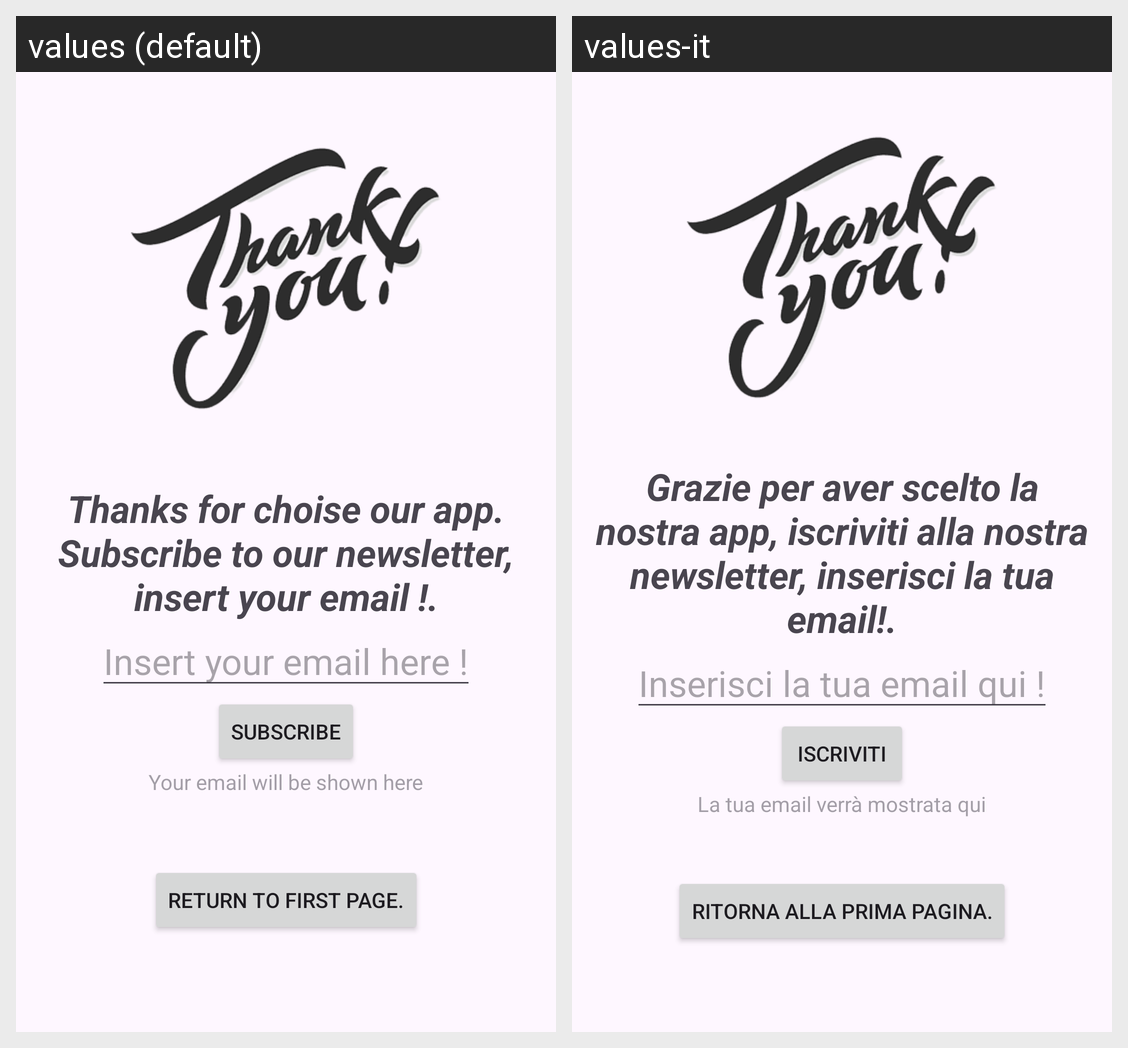

Strings drawn on this Android screen and how each of the app's shown locales translates them:
Android screen res/layout/activity_main2.xml rendered under 2 locales, left to right: values (default), values-it. Device: Nexus 5 (rendered at 1080×1920; each locale shown at half size, 540×960, under a caption strip naming it); theme Theme.Develhope_app_SimoneLiCausi.
Strings drawn on this screen, with the default value and each locale's value (text and hints the layout hard-codes, and strings that could not be matched under every locale, appear in the picture but are not listed):

lastPage_menu
  values: Thanks for choise our app. Subscribe to our newsletter, insert your email !.
  values-it: Grazie per aver scelto la nostra app, iscriviti alla nostra newsletter, inserisci la tua email!.

email_preview
  values: Your email will be shown here
  values-it: La tua email verrà mostrata qui

insert_email
  values: Insert your email here !
  values-it: Inserisci la tua email qui !

subscribe_email
  values: Subscribe
  values-it: Iscriviti

return_to_first_page
  values: Return to first page.
  values-it: Ritorna alla prima pagina.
